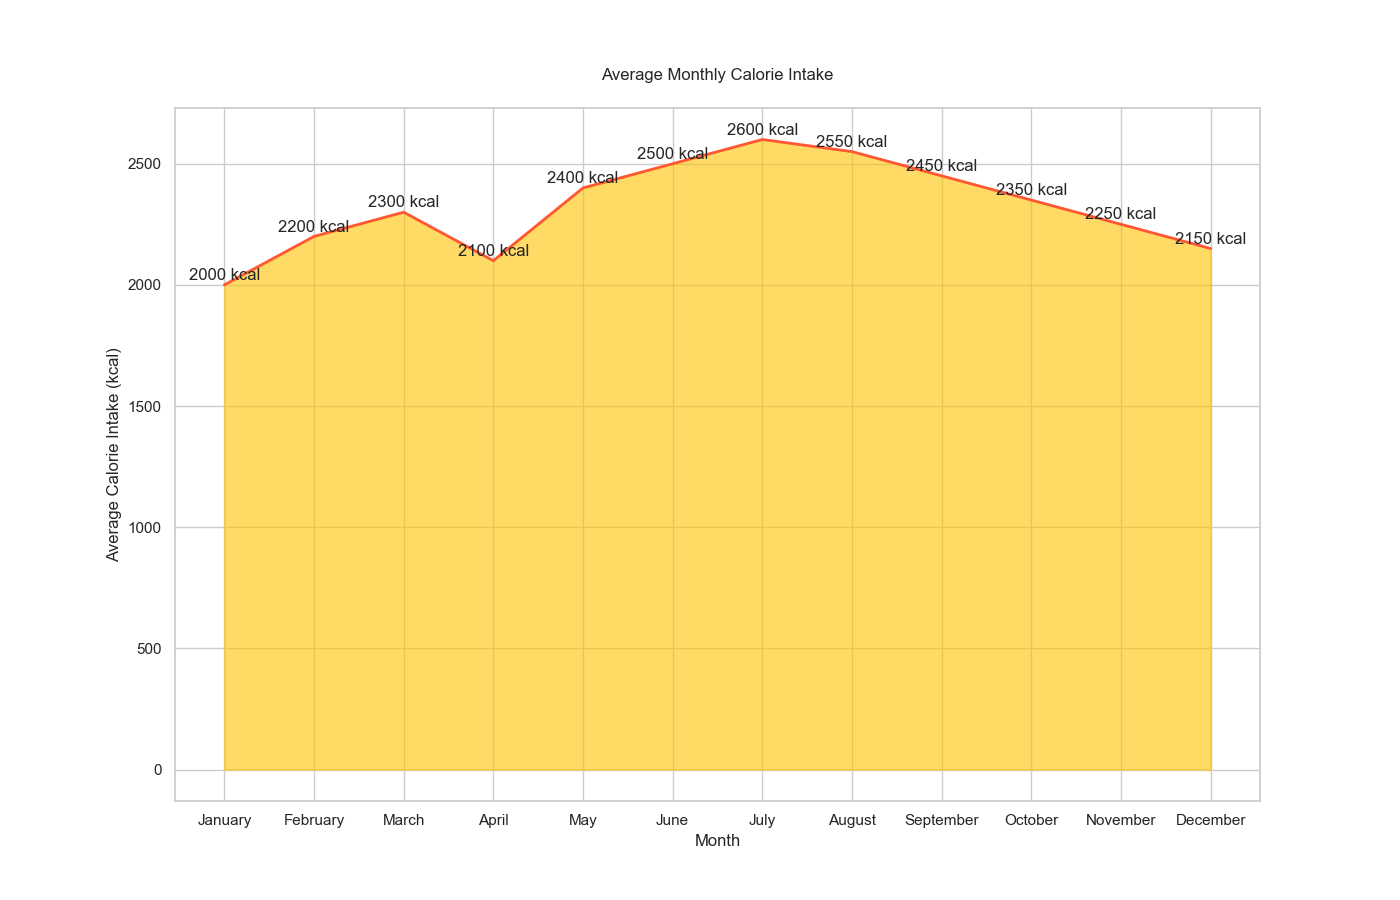

The table this chart was drawn from, first rows:
Month, AvgCalorieIntake
January, 2000
February, 2200
March, 2300
April, 2100
May, 2400
June, 2500
July, 2600
August, 2550
September, 2450
October, 2350
November, 2250
December, 2150
